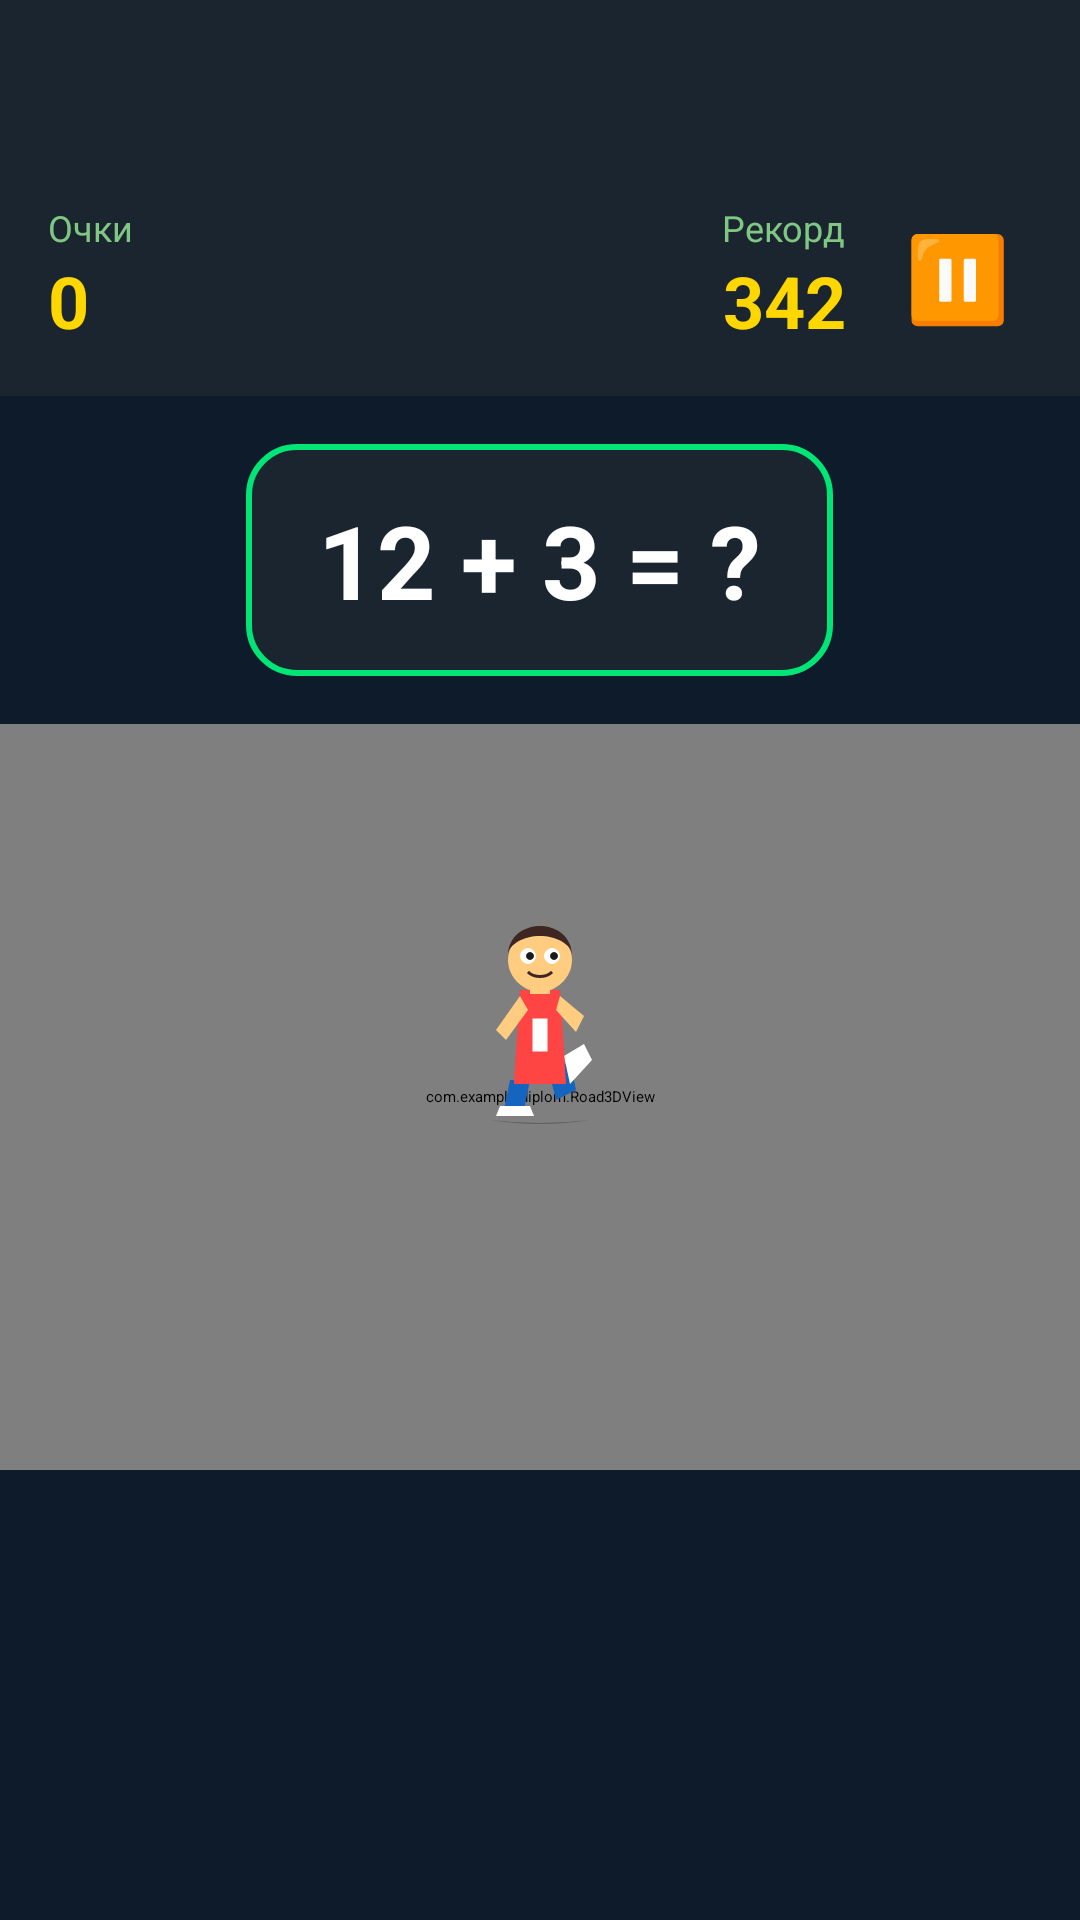

Android layout source for this screen:
<!-- AndroidManifest.xml: activity theme Theme.Diplom -->
<!-- res/layout/activity_game.xml -->
<?xml version="1.0" encoding="utf-8"?>
<LinearLayout xmlns:android="http://schemas.android.com/apk/res/android"
    android:layout_width="match_parent"
    android:layout_height="match_parent"
    android:background="#FF0D1B2A"
    android:orientation="vertical">

    <LinearLayout
        android:layout_width="match_parent"
        android:layout_height="wrap_content"
        android:orientation="horizontal"
        android:paddingLeft="16dp"
        android:paddingRight="16dp"
        android:paddingBottom="16dp"
        android:gravity="center_vertical"
        android:background="#FF1A2530"
        android:elevation="8dp">

        <LinearLayout
            android:layout_width="0dp"
            android:layout_height="wrap_content"
            android:layout_weight="1"
            android:layout_marginTop="50dp"
            android:layout_marginBottom="16dp"
            android:orientation="vertical">

            <TextView
                android:layout_width="wrap_content"
                android:layout_height="wrap_content"
                android:text="Очки"
                android:textColor="#FF81C784"
                android:textSize="12sp" />

            <TextView
                android:id="@+id/tv_score"
                android:layout_width="wrap_content"
                android:layout_height="wrap_content"
                android:text="0"
                android:textColor="#FFFFD700"
                android:textSize="24sp"
                android:textStyle="bold" />

        </LinearLayout>

        <LinearLayout
            android:layout_width="0dp"
            android:layout_height="wrap_content"
            android:layout_weight="1"
            android:layout_marginTop="50dp"
            android:layout_marginBottom="16dp"
            android:gravity="end"
            android:orientation="vertical">

            <TextView
                android:layout_width="wrap_content"
                android:layout_height="wrap_content"
                android:text="Рекорд"
                android:textColor="#FF81C784"
                android:textSize="12sp" />

            <TextView
                android:id="@+id/tv_best"
                android:layout_width="wrap_content"
                android:layout_height="wrap_content"
                android:text="342"
                android:textColor="#FFFFD700"
                android:textSize="24sp"
                android:textStyle="bold" />

        </LinearLayout>

        <TextView
            android:id="@+id/btn_pause"
            android:layout_width="50dp"
            android:layout_height="50dp"
            android:layout_marginStart="12dp"
            android:layout_marginTop="50dp"
            android:layout_marginBottom="16dp"
            android:gravity="center"
            android:text="⏸"
            android:textSize="28sp"
            android:clickable="true"
            android:focusable="true" />

    </LinearLayout>

    
    <LinearLayout
        android:layout_width="match_parent"
        android:layout_height="wrap_content"
        android:gravity="center"
        android:padding="16dp"
        android:background="#FF0D1B2A">

        <LinearLayout
            android:layout_width="wrap_content"
            android:layout_height="wrap_content"
            android:background="@drawable/question_border"
            android:gravity="center"
            android:elevation="8dp">

            <TextView
                android:id="@+id/tv_question"
                android:layout_width="wrap_content"
                android:layout_height="wrap_content"
                android:text="12 + 3 = ?"
                android:textColor="#FFFFFFFF"
                android:textSize="34sp"
                android:textStyle="bold" />

            <TextView
                android:id="@+id/tv_cheat_indicator"
                android:layout_width="wrap_content"
                android:layout_height="wrap_content"
                android:text="CHEAT"
                android:textColor="#FFFFD700"
                android:textSize="12sp"
                android:textStyle="bold"
                android:layout_gravity="center"
                android:visibility="gone" />

        </LinearLayout>

    </LinearLayout>

    
    <FrameLayout
        android:id="@+id/game_area"
        android:layout_width="match_parent"
        android:layout_height="0dp"
        android:layout_weight="1">

        
        <com.example.diplom.Road3DView
            android:id="@+id/road_3d_view"
            android:layout_width="match_parent"
            android:layout_height="match_parent"
            android:layout_marginBottom="150dp"
            android:layout_marginRight="-10dp"
            android:layout_marginLeft="-10dp"/>

        
        <View
            android:id="@+id/road_left_half"
            android:layout_width="0dp"
            android:layout_height="match_parent"
            android:layout_gravity="start"
            android:layout_weight="1"
            android:clickable="true"
            android:focusable="true"
            android:background="@android:color/transparent" />

        
        <View
            android:id="@+id/road_right_half"
            android:layout_width="0dp"
            android:layout_height="match_parent"
            android:layout_gravity="end"
            android:layout_weight="1"
            android:clickable="true"
            android:focusable="true"
            android:background="@android:color/transparent" />

        
        <ImageView
            android:id="@+id/iv_runner"
            android:layout_width="80dp"
            android:layout_height="80dp"
            android:layout_gravity="bottom|center"
            android:layout_marginBottom="260dp"
            android:src="@drawable/runner_character"
            android:elevation="20dp"
            android:scaleType="fitCenter" />

    </FrameLayout>

</LinearLayout>
<!-- resources referenced by this layout -->
<resources>
  <!-- drawable question_border (drawable) -->
  <?xml version="1.0" encoding="utf-8"?>
  <shape xmlns:android="http://schemas.android.com/apk/res/android">
      <solid android:color="#FF1A2530"/>
      <corners android:radius="16dp"/>
      <stroke
          android:width="2dp"
          android:color="#FF00E676"/>
      <padding
          android:left="24dp"
          android:right="24dp"
          android:top="16dp"
          android:bottom="16dp"/>
  </shape>
  <!-- drawable runner_character: vector/xml drawable (drawable, 2969 chars, omitted) -->
</resources>
